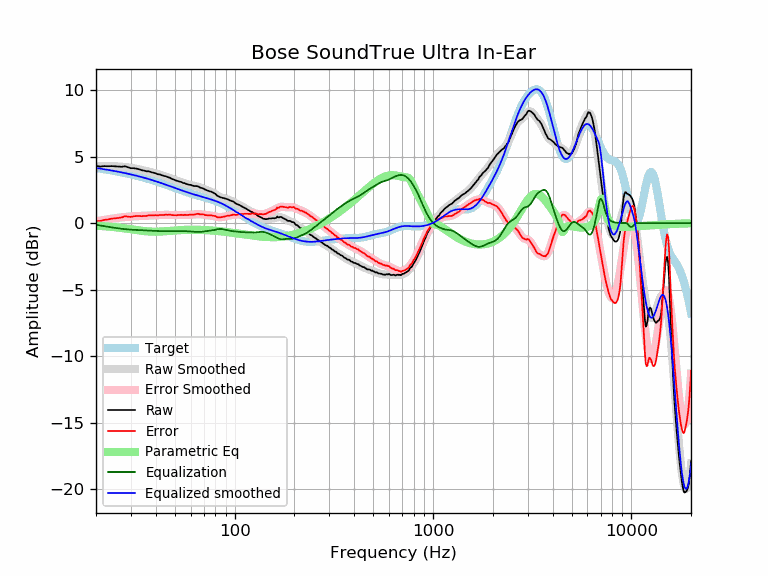

The file beside this chart, header and first rows:
frequency, raw, error, smoothed, error_smoothed, equalization, parametric_eq, equalized_raw, equalized_smoothed, target
20, 4.29, 0.15, 4.27, 0.13, -0.13, -0.20, 4.16, 4.14, 4.14
21, 4.25, 0.16, 4.28, 0.18, -0.18, -0.21, 4.07, 4.09, 4.09
22, 4.28, 0.24, 4.28, 0.23, -0.23, -0.24, 4.05, 4.05, 4.05
23, 4.27, 0.27, 4.28, 0.28, -0.28, -0.26, 3.99, 4.00, 4.00
24, 4.28, 0.33, 4.28, 0.32, -0.32, -0.28, 3.96, 3.95, 3.95
25, 4.26, 0.36, 4.27, 0.36, -0.36, -0.31, 3.90, 3.90, 3.90
26, 4.24, 0.39, 4.25, 0.40, -0.40, -0.34, 3.84, 3.85, 3.85
27, 4.23, 0.42, 4.24, 0.43, -0.43, -0.37, 3.80, 3.81, 3.81
28, 4.27, 0.51, 4.21, 0.46, -0.46, -0.40, 3.81, 3.76, 3.76
29, 4.19, 0.48, 4.19, 0.48, -0.48, -0.43, 3.71, 3.71, 3.71
30, 4.12, 0.46, 4.15, 0.50, -0.50, -0.46, 3.63, 3.66, 3.66
31, 4.12, 0.51, 4.12, 0.51, -0.51, -0.50, 3.61, 3.61, 3.61
32, 4.09, 0.53, 4.08, 0.52, -0.52, -0.53, 3.57, 3.56, 3.56
33, 4.04, 0.53, 4.04, 0.53, -0.53, -0.55, 3.51, 3.51, 3.51
34, 3.97, 0.51, 3.99, 0.54, -0.54, -0.58, 3.43, 3.46, 3.46
35, 3.94, 0.54, 3.95, 0.55, -0.55, -0.60, 3.40, 3.41, 3.41
36, 3.89, 0.54, 3.91, 0.55, -0.55, -0.62, 3.34, 3.35, 3.35
37, 3.89, 0.59, 3.86, 0.56, -0.56, -0.63, 3.33, 3.30, 3.30
38, 3.82, 0.57, 3.82, 0.57, -0.57, -0.64, 3.25, 3.25, 3.25
39, 3.78, 0.58, 3.78, 0.58, -0.58, -0.65, 3.20, 3.20, 3.20
40, 3.74, 0.60, 3.73, 0.59, -0.59, -0.65, 3.15, 3.14, 3.15
41, 3.67, 0.58, 3.69, 0.60, -0.60, -0.65, 3.07, 3.09, 3.09
42, 3.65, 0.61, 3.64, 0.60, -0.60, -0.64, 3.05, 3.04, 3.04
43, 3.59, 0.60, 3.60, 0.61, -0.61, -0.63, 2.98, 2.99, 2.99
44, 3.54, 0.60, 3.55, 0.61, -0.61, -0.62, 2.93, 2.94, 2.94
45, 3.52, 0.64, 3.50, 0.61, -0.61, -0.61, 2.91, 2.89, 2.89
46, 3.45, 0.62, 3.45, 0.61, -0.61, -0.60, 2.84, 2.83, 2.83
47, 3.42, 0.64, 3.40, 0.61, -0.61, -0.59, 2.81, 2.78, 2.78
48, 3.34, 0.61, 3.35, 0.61, -0.61, -0.58, 2.73, 2.74, 2.73
49, 3.28, 0.59, 3.29, 0.61, -0.61, -0.56, 2.67, 2.69, 2.69
50, 3.23, 0.59, 3.24, 0.60, -0.60, -0.55, 2.63, 2.64, 2.64
51, 3.18, 0.59, 3.20, 0.60, -0.60, -0.54, 2.58, 2.59, 2.59
52, 3.15, 0.60, 3.15, 0.60, -0.60, -0.54, 2.55, 2.55, 2.55
53, 3.11, 0.61, 3.10, 0.60, -0.60, -0.53, 2.51, 2.50, 2.50
54, 3.08, 0.62, 3.06, 0.60, -0.60, -0.52, 2.48, 2.46, 2.46
55, 3.01, 0.59, 3.02, 0.61, -0.61, -0.51, 2.41, 2.42, 2.42
56, 3.00, 0.62, 2.99, 0.61, -0.61, -0.51, 2.39, 2.38, 2.38
57, 2.94, 0.60, 2.95, 0.61, -0.61, -0.51, 2.33, 2.34, 2.34
58, 2.91, 0.61, 2.92, 0.62, -0.62, -0.50, 2.29, 2.30, 2.30
59, 2.88, 0.62, 2.89, 0.62, -0.62, -0.50, 2.26, 2.26, 2.26
60, 2.87, 0.64, 2.86, 0.63, -0.63, -0.50, 2.24, 2.23, 2.23
61, 2.83, 0.64, 2.84, 0.64, -0.64, -0.50, 2.19, 2.20, 2.20
62, 2.79, 0.63, 2.81, 0.65, -0.65, -0.50, 2.14, 2.16, 2.16
63, 2.78, 0.65, 2.79, 0.66, -0.66, -0.50, 2.12, 2.13, 2.13
64, 2.78, 0.68, 2.77, 0.66, -0.66, -0.50, 2.12, 2.10, 2.10
65, 2.77, 0.70, 2.74, 0.67, -0.67, -0.50, 2.10, 2.07, 2.07
66, 2.73, 0.69, 2.71, 0.67, -0.67, -0.50, 2.06, 2.04, 2.04
67, 2.66, 0.64, 2.68, 0.66, -0.66, -0.51, 2.00, 2.02, 2.02
68, 2.64, 0.65, 2.64, 0.65, -0.65, -0.51, 1.99, 1.99, 1.99
69, 2.61, 0.65, 2.61, 0.64, -0.64, -0.52, 1.97, 1.96, 1.96
70, 2.58, 0.64, 2.57, 0.63, -0.63, -0.52, 1.95, 1.94, 1.94
71, 2.51, 0.60, 2.53, 0.62, -0.62, -0.52, 1.89, 1.91, 1.91
72, 2.48, 0.60, 2.49, 0.61, -0.61, -0.53, 1.87, 1.88, 1.88
73, 2.44, 0.58, 2.46, 0.60, -0.60, -0.53, 1.84, 1.86, 1.86
74, 2.41, 0.58, 2.42, 0.59, -0.59, -0.54, 1.82, 1.83, 1.83
75, 2.38, 0.58, 2.39, 0.58, -0.58, -0.55, 1.80, 1.81, 1.81
76, 2.37, 0.59, 2.35, 0.57, -0.57, -0.55, 1.80, 1.78, 1.78
77, 2.32, 0.57, 2.31, 0.56, -0.56, -0.56, 1.77, 1.75, 1.75
78, 2.27, 0.55, 2.26, 0.54, -0.54, -0.57, 1.73, 1.72, 1.72
79, 2.23, 0.54, 2.21, 0.52, -0.52, -0.57, 1.71, 1.69, 1.69
... 553 more rows
